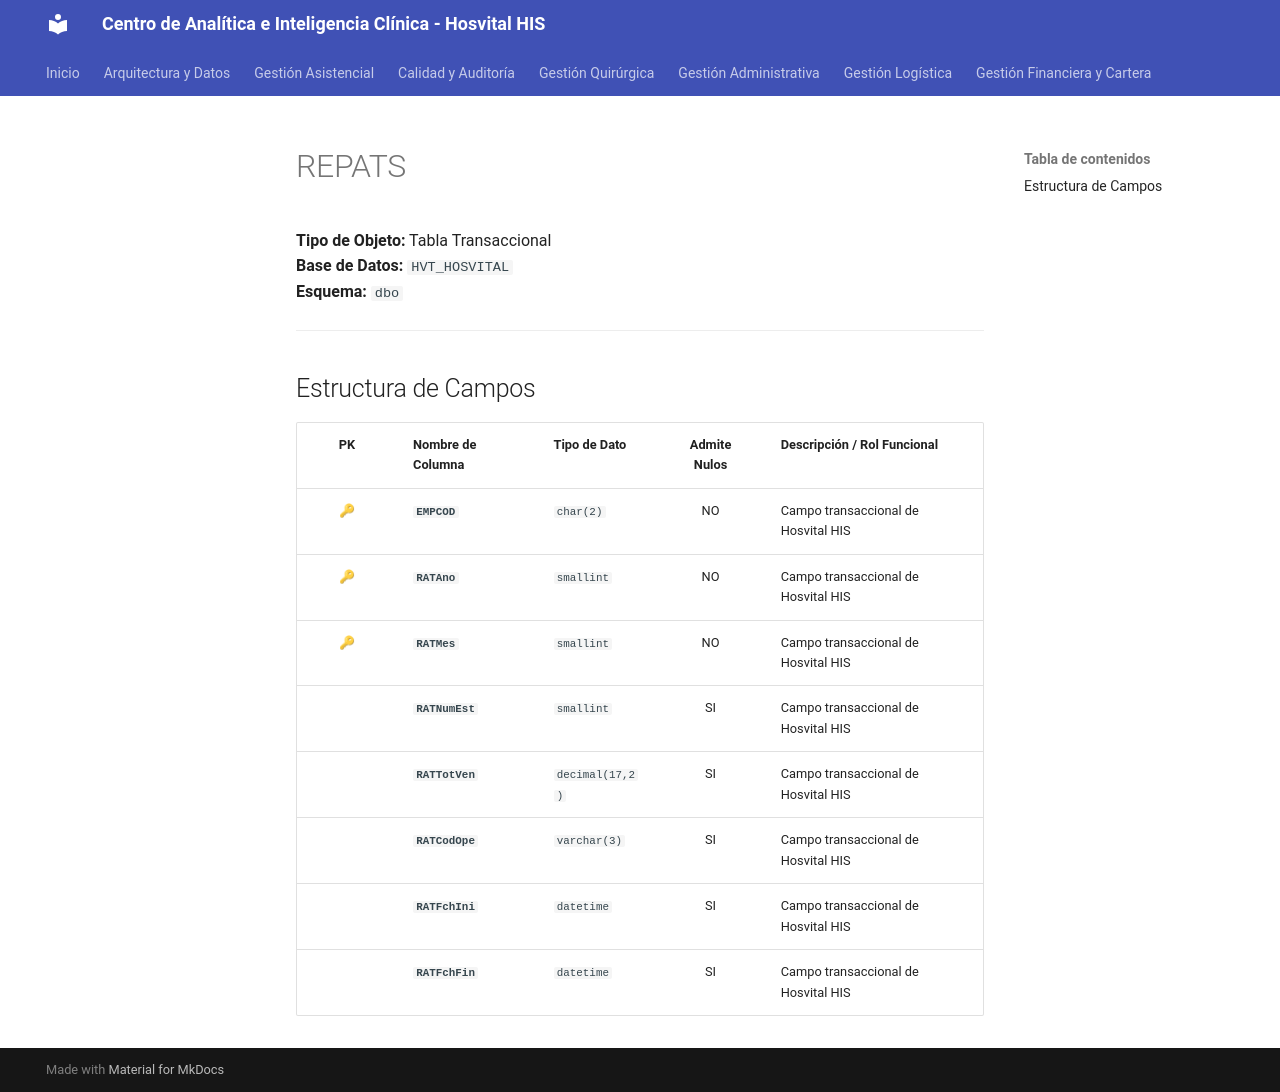

repository: SoporteSaludtech/superset-docs · page: diccionario-general/REPATS/index.html · generator: mkdocs

# REPATS

**Tipo de Objeto:** Tabla Transaccional  
**Base de Datos:** `HVT_HOSVITAL`  
**Esquema:** `dbo`

---

## Estructura de Campos

| PK | Nombre de Columna | Tipo de Dato | Admite Nulos | Descripción / Rol Funcional |
| :-: | :--- | :--- | :-: | :--- |
| 🔑 | **`EMPCOD`** | `char(2)` | NO | Campo transaccional de Hosvital HIS |
| 🔑 | **`RATAno`** | `smallint` | NO | Campo transaccional de Hosvital HIS |
| 🔑 | **`RATMes`** | `smallint` | NO | Campo transaccional de Hosvital HIS |
|  | **`RATNumEst`** | `smallint` | SI | Campo transaccional de Hosvital HIS |
|  | **`RATTotVen`** | `decimal(17,2)` | SI | Campo transaccional de Hosvital HIS |
|  | **`RATCodOpe`** | `varchar(3)` | SI | Campo transaccional de Hosvital HIS |
|  | **`RATFchIni`** | `datetime` | SI | Campo transaccional de Hosvital HIS |
|  | **`RATFchFin`** | `datetime` | SI | Campo transaccional de Hosvital HIS |
